Run: headless pygame with SDL's dummy video driver; simulated clock (each Clock.tick advances the game by its frame time, no real sleeping); random seed 0; keys injected as events and as key.get_pressed() state; no mouse input.
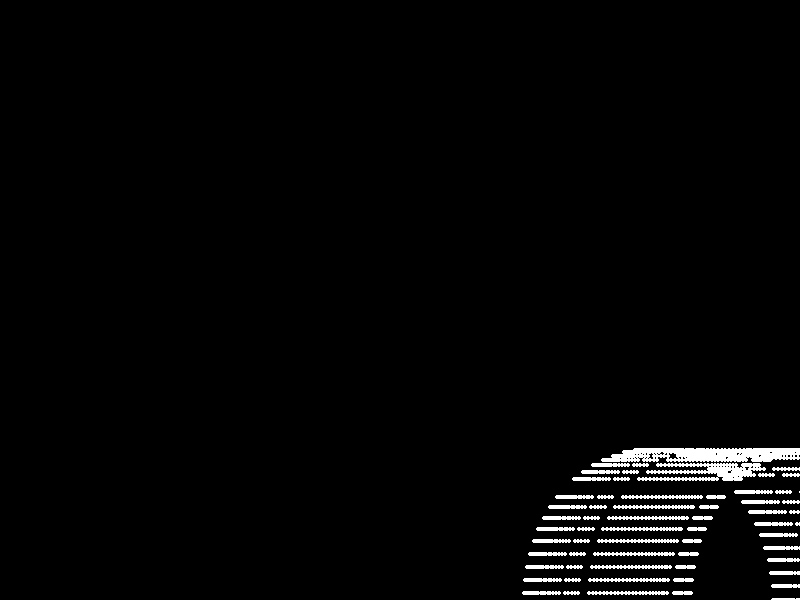
Frame 1 of 4 · flips 1–60 · no input
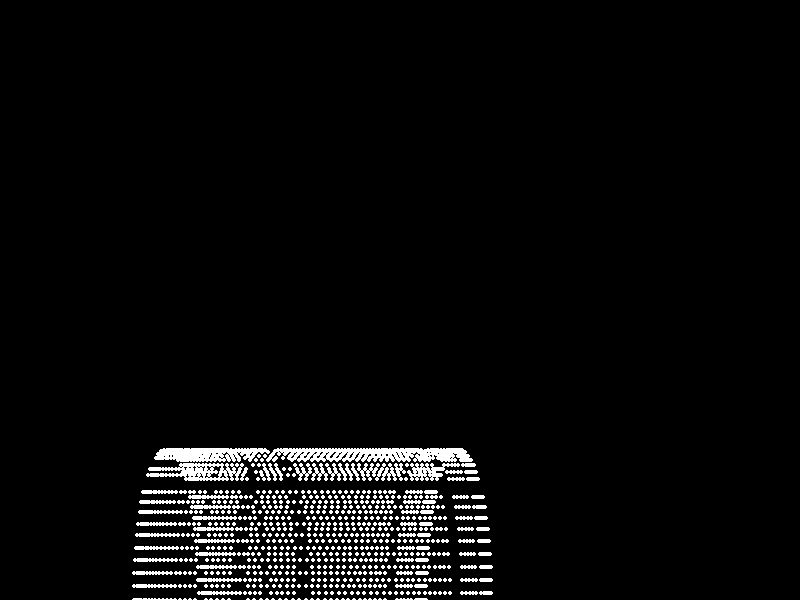
Frame 2 of 4 · flips 61–180 · tapped SPACE, RETURN · held RIGHT (→), D
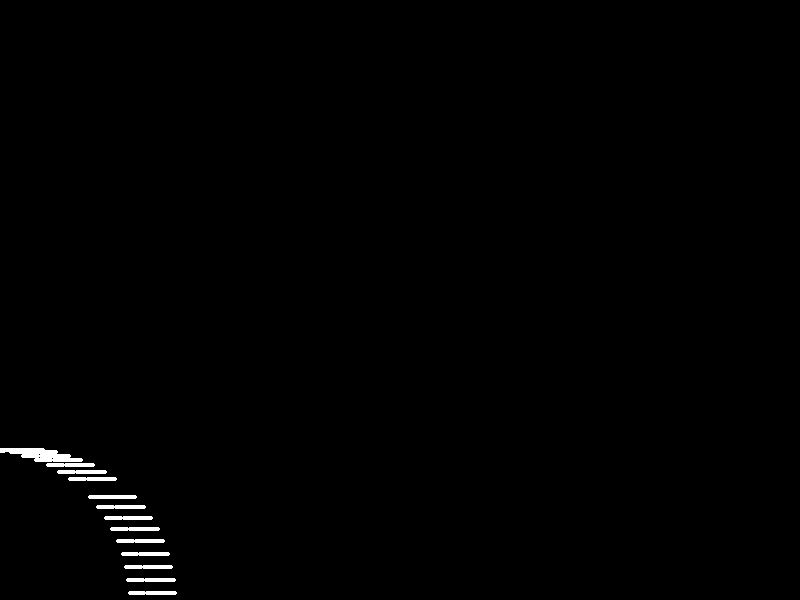
Frame 3 of 4 · flips 181–300 · held DOWN (↓), S
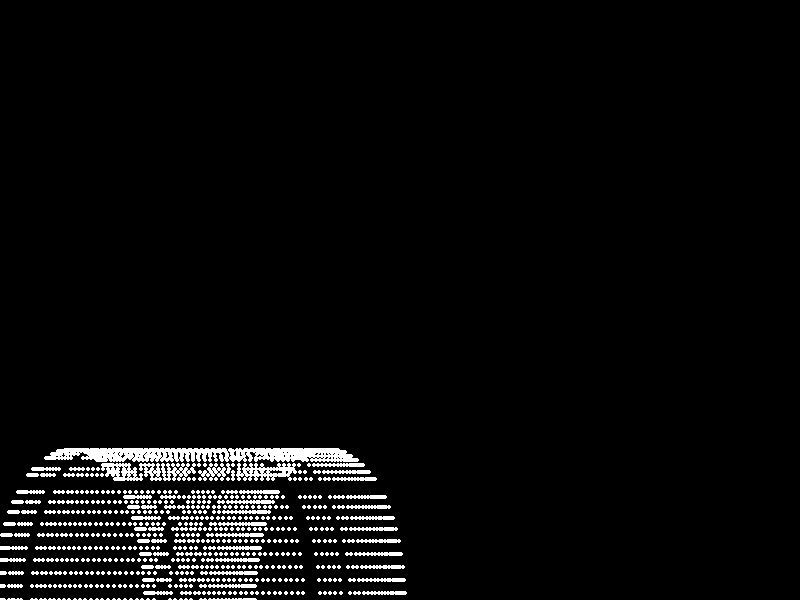
Frame 4 of 4 · flips 301–420 · held LEFT (←), A, UP (↑), W

The pygame program that drew these frames:

# rotating donut by Ruzana khan with python
# fun prioject
import pygame
import sys
import math


pygame.init()

# Constants
width, height = 800, 600
bg_color = (0, 0, 0)
donut_color = (255, 255, 255)

# Set up the display
screen = pygame.display.set_mode((width, height))
pygame.display.set_caption('Rotating Donut')

# Main loop
running = True
angle = 0

while running:
    for event in pygame.event.get():
        if event.type == pygame.QUIT:
            running = False

   
    screen.fill(bg_color)

    # Set up constants for the donut
    donut_radius = 150
    donut_radius2 = 50
    k2 = width / 2
    k1 = height / 2

    # Calculate the donut's position
    A = math.cos(angle)
    B = math.sin(angle)

    for i in range(0, 628, 10):
        cA = math.cos(i)
        sA = math.sin(i)

        for j in range(0, 628, 10):
            cB = math.cos(j)
            sB = math.sin(j)

            x = k2 + donut_radius * cA
            y = k1 + donut_radius * sA

            z = donut_radius * sB

            x2 = x * A - z * B
            z2 = x * B + z * A
            y2 = y

            x3 = int(width / 2 + x2)
            y3 = int(height / 2 + y2)

            pygame.draw.circle(screen, donut_color, (x3, y3), 2)

    pygame.display.flip()
    angle += 0.01


pygame.quit()
sys.exit()
